Image classification data set "neural" (Baldunica/neural on GitHub). Class labels (4): broadleaf plant, grass, soil, soybean.

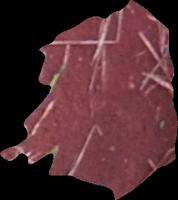
Label: soil

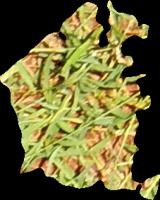
Label: grass

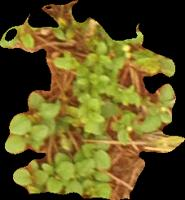
Label: broadleaf plant

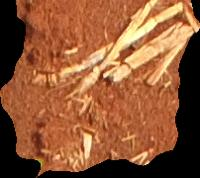
Label: soil

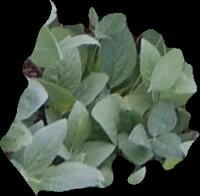
Label: soybean

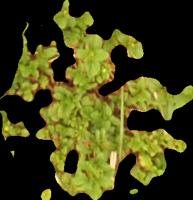
Label: broadleaf plant
